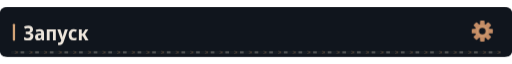
t = 0.00 s
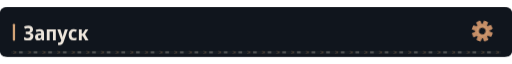
t = 1.43 s
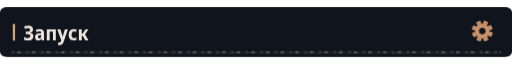
t = 4.43 s
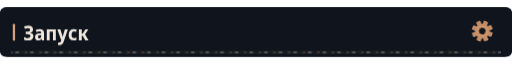
t = 7.43 s

The animated SVG that drew these frames (rendered in a browser with its animation timeline set to each time). Animation: 4 CSS @keyframes rules; frames cover the first 7.43 s, repeats indefinitely.

<svg xmlns="http://www.w3.org/2000/svg" width="1120" height="108" viewBox="0 0 1120 108" role="img"><defs><clipPath id="motion-frame"><rect x="1.0" y="1.0" width="1118.0" height="106.0" rx="14" /></clipPath><clipPath id="motion-belt"><rect x="24.0" y="95.0" width="1072.0" height="7" rx="1" /></clipPath><linearGradient id="motion-sheen" x1="0" y1="0" x2="1" y2=".2"><stop offset="0" stop-color="#e2c6a4" stop-opacity="0" /><stop offset=".46" stop-color="#e2c6a4" stop-opacity="0" /><stop offset=".5" stop-color="#e2c6a4" stop-opacity=".11" /><stop offset=".54" stop-color="#e2c6a4" stop-opacity="0" /><stop offset="1" stop-color="#e2c6a4" stop-opacity="0" /></linearGradient></defs><style>
@keyframes profile-belt { to { transform: translateX(32px); } }
@keyframes profile-sheen { to { transform: translateX(3360px); } }
@keyframes profile-gear { to { transform: rotate(360deg); } }
@keyframes profile-signal { 0%,100% { opacity: .35; } 50% { opacity: .85; } }
.profile-conveyor { animation: profile-belt 1.6s linear infinite; }
.profile-sheen { animation: profile-sheen 9s linear infinite; animation-delay: -1.43s; }
.profile-gear { transform-origin: 0px 0px; animation: profile-gear 24s linear infinite; }
.profile-signal { animation: profile-signal 6s cubic-bezier(.77,0,.175,1) infinite; animation-delay: -1.43s; }
@media (prefers-reduced-motion: reduce) {
 .profile-conveyor, .profile-sheen, .profile-gear, .profile-signal { animation: none; }
 .profile-sheen { opacity: 0; }
}
</style><title>Запуск</title><rect width="1120" height="108" rx="16" fill="#0d1117" /><g clip-path="url(#motion-frame)" pointer-events="none"><rect x="-1120.0" y="0.0" width="1120.0" height="108.0" fill="url(#motion-sheen)" class="profile-sheen" /></g><rect width="1120" height="108" rx="12" fill="#10151d" /><rect x="28" y="36.0" width="5" height="37" rx="2" fill="#d4a478" /><g transform="translate(51 72) scale(0.044 -0.044)" fill="#eee6dc"><path transform="translate(0 0)" d="M236 -10Q123 -10 39 25V152Q80 134 127.5 123.5Q175 113 218 113Q284 113 318.5 139.5Q353 166 353 214Q353 264 314.5 287.0Q276 310 199 310H121V429H197Q340 429 340 520Q340 561 311.5 581.5Q283 602 234 602Q197 602 161.5 593.0Q126 584 81 564L37 677Q88 700 141.5 712.0Q195 724 253 724Q359 724 421.5 675.0Q484 626 484 542Q484 478 448.5 434.5Q413 391 347 377V373Q422 362 462.0 317.5Q502 273 502 201Q502 107 433.0 48.5Q364 -10 236 -10Z" /><path transform="translate(548 0)" d="M194 -10Q115 -10 74.5 36.5Q34 83 34 158Q34 330 258 338L340 341V365Q340 407 317.5 426.5Q295 446 247 446Q186 446 106 412L67 513Q164 557 268 557Q377 557 429.5 508.5Q482 460 482 358V0H380L354 74H351Q320 31 282.5 10.5Q245 -10 194 -10ZM246 98Q286 98 313.0 125.5Q340 153 340 205V253L289 251Q232 248 206.0 227.0Q180 206 180 167Q180 132 197.5 115.0Q215 98 246 98Z" /><path transform="translate(1094 0)" d="M74 0V546H522V0H381V435H215V0Z" /><path transform="translate(1690 0)" d="M107 -240Q85 -240 66.5 -237.5Q48 -235 34 -231V-112Q46 -115 58.0 -117.0Q70 -119 84 -119Q129 -119 151.5 -95.0Q174 -71 189 -27L198 -1L1 547H154L242 253Q249 229 254.5 203.5Q260 178 263 156H267Q270 177 276.5 202.0Q283 227 290 253L376 547H524L322 -51Q290 -146 241.0 -193.0Q192 -240 107 -240Z" /><path transform="translate(2215 0)" d="M288 -10Q167 -10 103.0 61.5Q39 133 39 268Q39 409 108.5 483.0Q178 557 294 557Q382 557 447 522L406 413Q351 440 305 440Q246 440 215.5 397.0Q185 354 185 271Q185 108 314 108Q341 108 371.5 115.0Q402 122 431 136V20Q371 -10 288 -10Z" /><path transform="translate(2692 0)" d="M71 0V546H213V335H262L394 546H540L376 288L552 0H392L261 222H213V0Z" /></g><g transform="translate(1055 52.0) scale(1)"><g class="profile-gear" fill="#c58d66"><rect x="-5" y="-23" width="10" height="15" rx="2" transform="rotate(0)" /><rect x="-5" y="-23" width="10" height="15" rx="2" transform="rotate(45)" /><rect x="-5" y="-23" width="10" height="15" rx="2" transform="rotate(90)" /><rect x="-5" y="-23" width="10" height="15" rx="2" transform="rotate(135)" /><rect x="-5" y="-23" width="10" height="15" rx="2" transform="rotate(180)" /><rect x="-5" y="-23" width="10" height="15" rx="2" transform="rotate(225)" /><rect x="-5" y="-23" width="10" height="15" rx="2" transform="rotate(270)" /><rect x="-5" y="-23" width="10" height="15" rx="2" transform="rotate(315)" /><circle r="16" /><circle r="7" fill="#10151d" /><circle r="11" fill="none" stroke="#d4a478" stroke-width="1.5" /></g></g><g clip-path="url(#motion-belt)" pointer-events="none"><rect x="24.0" y="95.0" width="1072.0" height="7" fill="#171d23" /><g class="profile-conveyor"><path d="M-32 95l7 3.5 -7 3.5" fill="none" stroke="#9e7956" stroke-width="1.5" opacity=".55" /><rect x="-19.0" y="96.0" width="8" height="5" fill="#a5a29b" opacity=".4" /><path d="M0 95l7 3.5 -7 3.5" fill="none" stroke="#9e7956" stroke-width="1.5" opacity=".55" /><rect x="13.0" y="96.0" width="8" height="5" fill="#a5a29b" opacity=".4" /><path d="M32 95l7 3.5 -7 3.5" fill="none" stroke="#9e7956" stroke-width="1.5" opacity=".55" /><rect x="45.0" y="96.0" width="8" height="5" fill="#a5a29b" opacity=".4" /><path d="M64 95l7 3.5 -7 3.5" fill="none" stroke="#9e7956" stroke-width="1.5" opacity=".55" /><rect x="77.0" y="96.0" width="8" height="5" fill="#a5a29b" opacity=".4" /><path d="M96 95l7 3.5 -7 3.5" fill="none" stroke="#9e7956" stroke-width="1.5" opacity=".55" /><rect x="109.0" y="96.0" width="8" height="5" fill="#a5a29b" opacity=".4" /><path d="M128 95l7 3.5 -7 3.5" fill="none" stroke="#9e7956" stroke-width="1.5" opacity=".55" /><rect x="141.0" y="96.0" width="8" height="5" fill="#a5a29b" opacity=".4" /><path d="M160 95l7 3.5 -7 3.5" fill="none" stroke="#9e7956" stroke-width="1.5" opacity=".55" /><rect x="173.0" y="96.0" width="8" height="5" fill="#a5a29b" opacity=".4" /><path d="M192 95l7 3.5 -7 3.5" fill="none" stroke="#9e7956" stroke-width="1.5" opacity=".55" /><rect x="205.0" y="96.0" width="8" height="5" fill="#a5a29b" opacity=".4" /><path d="M224 95l7 3.5 -7 3.5" fill="none" stroke="#9e7956" stroke-width="1.5" opacity=".55" /><rect x="237.0" y="96.0" width="8" height="5" fill="#a5a29b" opacity=".4" /><path d="M256 95l7 3.5 -7 3.5" fill="none" stroke="#9e7956" stroke-width="1.5" opacity=".55" /><rect x="269.0" y="96.0" width="8" height="5" fill="#a5a29b" opacity=".4" /><path d="M288 95l7 3.5 -7 3.5" fill="none" stroke="#9e7956" stroke-width="1.5" opacity=".55" /><rect x="301.0" y="96.0" width="8" height="5" fill="#a5a29b" opacity=".4" /><path d="M320 95l7 3.5 -7 3.5" fill="none" stroke="#9e7956" stroke-width="1.5" opacity=".55" /><rect x="333.0" y="96.0" width="8" height="5" fill="#a5a29b" opacity=".4" /><path d="M352 95l7 3.5 -7 3.5" fill="none" stroke="#9e7956" stroke-width="1.5" opacity=".55" /><rect x="365.0" y="96.0" width="8" height="5" fill="#a5a29b" opacity=".4" /><path d="M384 95l7 3.5 -7 3.5" fill="none" stroke="#9e7956" stroke-width="1.5" opacity=".55" /><rect x="397.0" y="96.0" width="8" height="5" fill="#a5a29b" opacity=".4" /><path d="M416 95l7 3.5 -7 3.5" fill="none" stroke="#9e7956" stroke-width="1.5" opacity=".55" /><rect x="429.0" y="96.0" width="8" height="5" fill="#a5a29b" opacity=".4" /><path d="M448 95l7 3.5 -7 3.5" fill="none" stroke="#9e7956" stroke-width="1.5" opacity=".55" /><rect x="461.0" y="96.0" width="8" height="5" fill="#a5a29b" opacity=".4" /><path d="M480 95l7 3.5 -7 3.5" fill="none" stroke="#9e7956" stroke-width="1.5" opacity=".55" /><rect x="493.0" y="96.0" width="8" height="5" fill="#a5a29b" opacity=".4" /><path d="M512 95l7 3.5 -7 3.5" fill="none" stroke="#9e7956" stroke-width="1.5" opacity=".55" /><rect x="525.0" y="96.0" width="8" height="5" fill="#a5a29b" opacity=".4" /><path d="M544 95l7 3.5 -7 3.5" fill="none" stroke="#9e7956" stroke-width="1.5" opacity=".55" /><rect x="557.0" y="96.0" width="8" height="5" fill="#a5a29b" opacity=".4" /><path d="M576 95l7 3.5 -7 3.5" fill="none" stroke="#9e7956" stroke-width="1.5" opacity=".55" /><rect x="589.0" y="96.0" width="8" height="5" fill="#a5a29b" opacity=".4" /><path d="M608 95l7 3.5 -7 3.5" fill="none" stroke="#9e7956" stroke-width="1.5" opacity=".55" /><rect x="621.0" y="96.0" width="8" height="5" fill="#a5a29b" opacity=".4" /><path d="M640 95l7 3.5 -7 3.5" fill="none" stroke="#9e7956" stroke-width="1.5" opacity=".55" /><rect x="653.0" y="96.0" width="8" height="5" fill="#a5a29b" opacity=".4" /><path d="M672 95l7 3.5 -7 3.5" fill="none" stroke="#9e7956" stroke-width="1.5" opacity=".55" /><rect x="685.0" y="96.0" width="8" height="5" fill="#a5a29b" opacity=".4" /><path d="M704 95l7 3.5 -7 3.5" fill="none" stroke="#9e7956" stroke-width="1.5" opacity=".55" /><rect x="717.0" y="96.0" width="8" height="5" fill="#a5a29b" opacity=".4" /><path d="M736 95l7 3.5 -7 3.5" fill="none" stroke="#9e7956" stroke-width="1.5" opacity=".55" /><rect x="749.0" y="96.0" width="8" height="5" fill="#a5a29b" opacity=".4" /><path d="M768 95l7 3.5 -7 3.5" fill="none" stroke="#9e7956" stroke-width="1.5" opacity=".55" /><rect x="781.0" y="96.0" width="8" height="5" fill="#a5a29b" opacity=".4" /><path d="M800 95l7 3.5 -7 3.5" fill="none" stroke="#9e7956" stroke-width="1.5" opacity=".55" /><rect x="813.0" y="96.0" width="8" height="5" fill="#a5a29b" opacity=".4" /><path d="M832 95l7 3.5 -7 3.5" fill="none" stroke="#9e7956" stroke-width="1.5" opacity=".55" /><rect x="845.0" y="96.0" width="8" height="5" fill="#a5a29b" opacity=".4" /><path d="M864 95l7 3.5 -7 3.5" fill="none" stroke="#9e7956" stroke-width="1.5" opacity=".55" /><rect x="877.0" y="96.0" width="8" height="5" fill="#a5a29b" opacity=".4" /><path d="M896 95l7 3.5 -7 3.5" fill="none" stroke="#9e7956" stroke-width="1.5" opacity=".55" /><rect x="909.0" y="96.0" width="8" height="5" fill="#a5a29b" opacity=".4" /><path d="M928 95l7 3.5 -7 3.5" fill="none" stroke="#9e7956" stroke-width="1.5" opacity=".55" /><rect x="941.0" y="96.0" width="8" height="5" fill="#a5a29b" opacity=".4" /><path d="M960 95l7 3.5 -7 3.5" fill="none" stroke="#9e7956" stroke-width="1.5" opacity=".55" /><rect x="973.0" y="96.0" width="8" height="5" fill="#a5a29b" opacity=".4" /><path d="M992 95l7 3.5 -7 3.5" fill="none" stroke="#9e7956" stroke-width="1.5" opacity=".55" /><rect x="1005.0" y="96.0" width="8" height="5" fill="#a5a29b" opacity=".4" /><path d="M1024 95l7 3.5 -7 3.5" fill="none" stroke="#9e7956" stroke-width="1.5" opacity=".55" /><rect x="1037.0" y="96.0" width="8" height="5" fill="#a5a29b" opacity=".4" /><path d="M1056 95l7 3.5 -7 3.5" fill="none" stroke="#9e7956" stroke-width="1.5" opacity=".55" /><rect x="1069.0" y="96.0" width="8" height="5" fill="#a5a29b" opacity=".4" /><path d="M1088 95l7 3.5 -7 3.5" fill="none" stroke="#9e7956" stroke-width="1.5" opacity=".55" /><rect x="1101.0" y="96.0" width="8" height="5" fill="#a5a29b" opacity=".4" /><path d="M1120 95l7 3.5 -7 3.5" fill="none" stroke="#9e7956" stroke-width="1.5" opacity=".55" /><rect x="1133.0" y="96.0" width="8" height="5" fill="#a5a29b" opacity=".4" /></g></g></svg>
